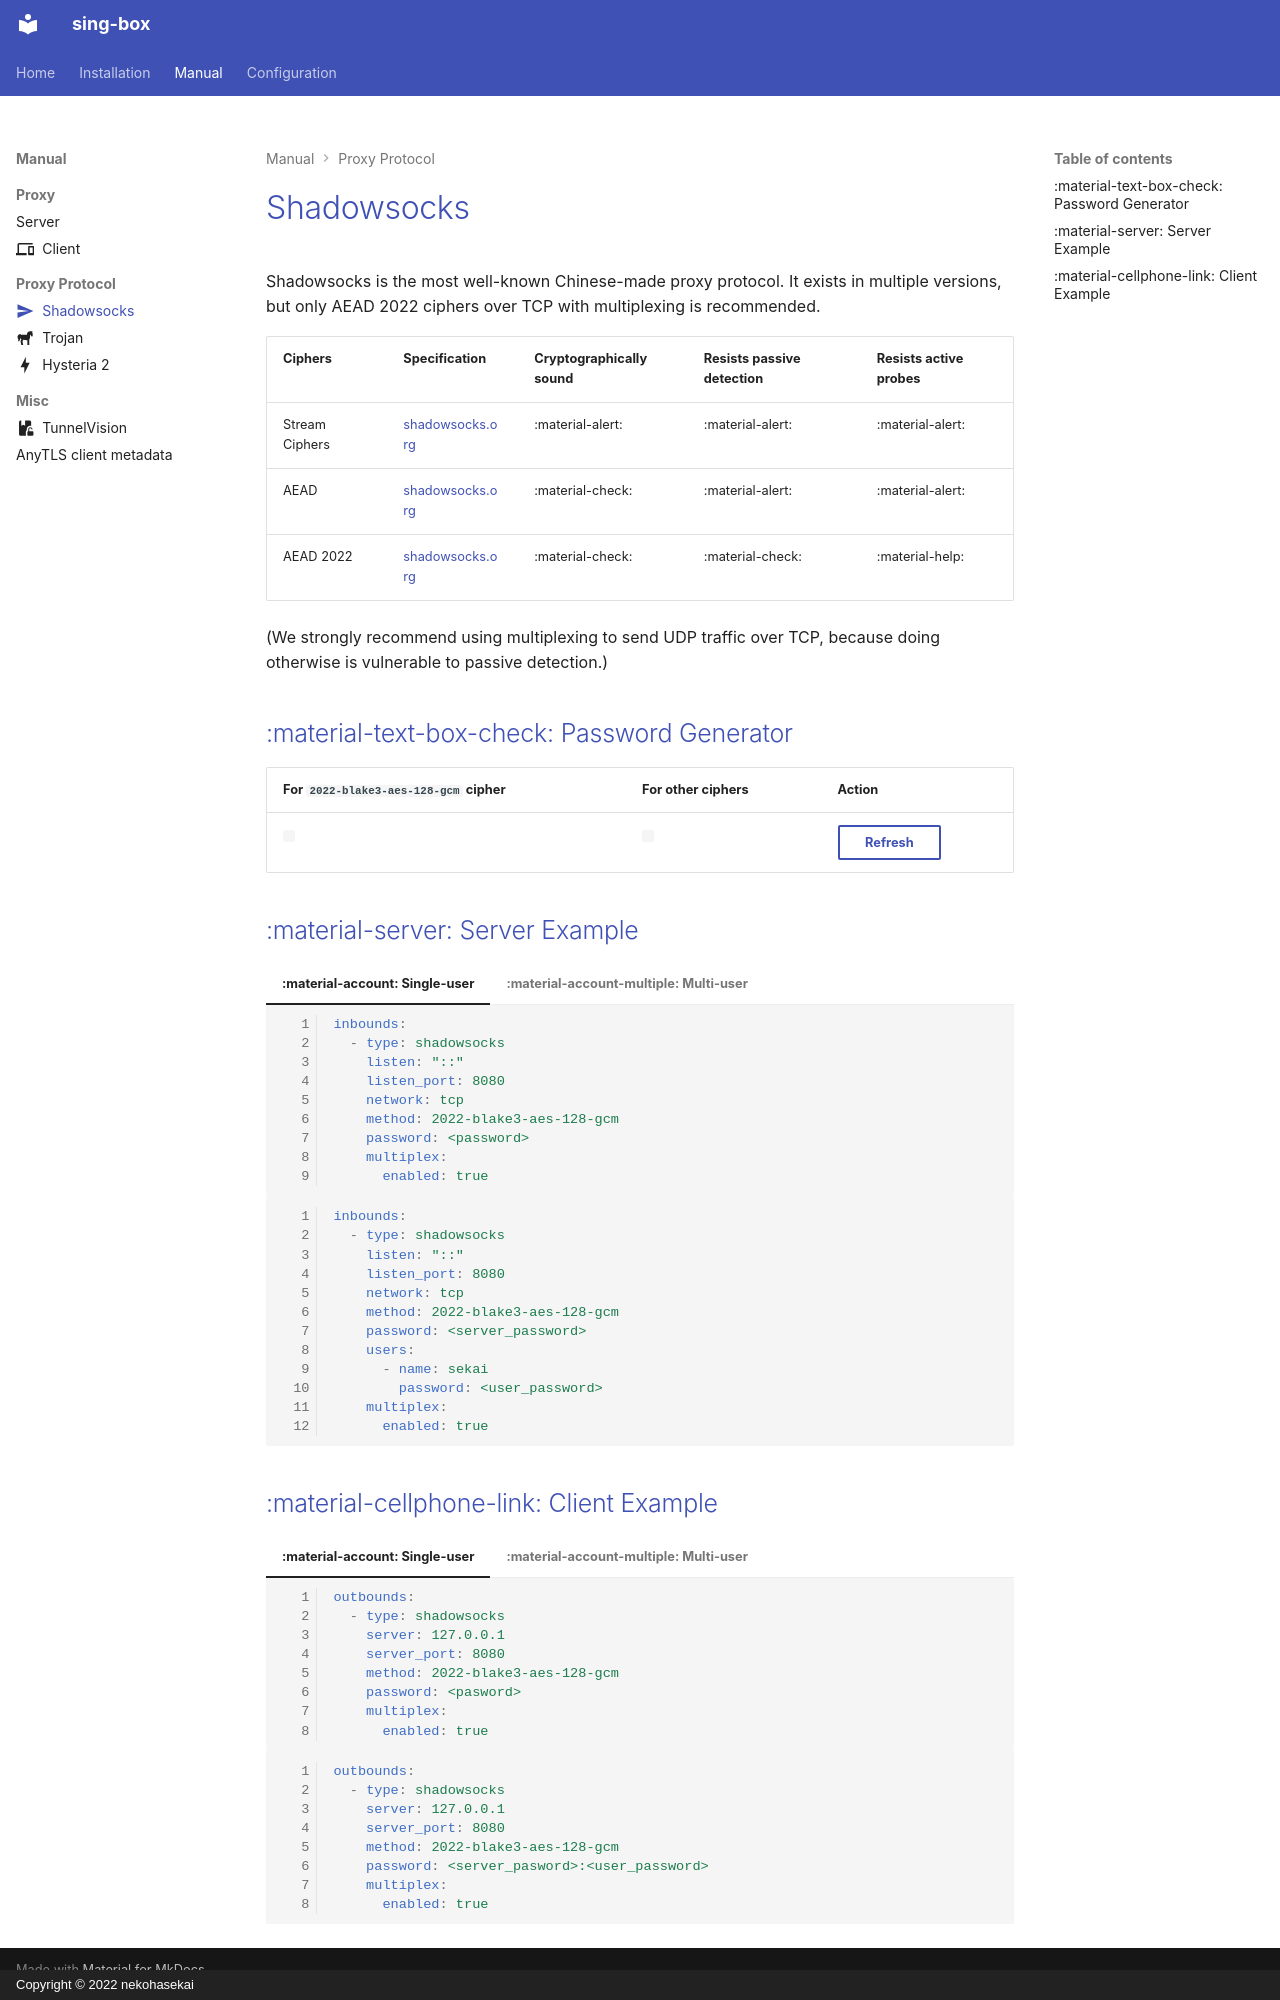

repository: Acheirial/sing-box · page: manual/proxy-protocol/shadowsocks/index.html · generator: mkdocs · copyright: Copyright © 2022 nekohasekai

---
icon: material/send
---

# Shadowsocks

Shadowsocks is the most well-known Chinese-made proxy protocol.
It exists in multiple versions, but only AEAD 2022 ciphers 
over TCP with multiplexing is recommended.

| Ciphers        | Specification                                              | Cryptographically sound | Resists passive detection | Resists active probes |
|----------------|------------------------------------------------------------|-------------------------|---------------------------|-----------------------|
| Stream Ciphers | [shadowsocks.org](https://shadowsocks.org/doc/stream.html) | :material-alert:        | :material-alert:          | :material-alert:      |
| AEAD           | [shadowsocks.org](https://shadowsocks.org/doc/aead.html)   | :material-check:        | :material-alert:          | :material-alert:      |
| AEAD 2022      | [shadowsocks.org](https://shadowsocks.org/doc/sip022.html) | :material-check:        | :material-check:          | :material-help:       |

(We strongly recommend using multiplexing to send UDP traffic over TCP, because
doing otherwise is vulnerable to passive detection.)

## :material-text-box-check: Password Generator

| For `2022-blake3-aes-128-gcm` cipher | For other ciphers             | Action                                                          |
|--------------------------------------|-------------------------------|-----------------------------------------------------------------|
| <code id="password_16"><code>        | <code id="password_32"><code> | <button class="md-button" onclick="generate()">Refresh</button> |

<script>
    function generatePassword(element, length) {
        const array = new Uint8Array(length);
        window.crypto.getRandomValues(array);
        document.getElementById(element).textContent = btoa(String.fromCharCode.apply(null, array));
    }
    function generate() {
      generatePassword("password_16", 16);
      generatePassword("password_32", 32);
    }
    generate();
</script>

## :material-server: Server Example

=== ":material-account: Single-user"

    ```{.yaml linenums="1"}
    inbounds:
      - type: shadowsocks
        listen: "::"
        listen_port: 8080
        network: tcp
        method: 2022-blake3-aes-128-gcm
        password: <password>
        multiplex:
          enabled: true
    ```

=== ":material-account-multiple: Multi-user"

    ```{.yaml linenums="1"}
    inbounds:
      - type: shadowsocks
        listen: "::"
        listen_port: 8080
        network: tcp
        method: 2022-blake3-aes-128-gcm
        password: <server_password>
        users:
          - name: sekai
            password: <user_password>
        multiplex:
          enabled: true
    ```

## :material-cellphone-link: Client Example

=== ":material-account: Single-user"

    ```{.yaml linenums="1"}
    outbounds:
      - type: shadowsocks
        server: 127.0.0.1
        server_port: 8080
        method: 2022-blake3-aes-128-gcm
        password: <pasword>
        multiplex:
          enabled: true
    ```

=== ":material-account-multiple: Multi-user"

    ```{.yaml linenums="1"}
    outbounds:
      - type: shadowsocks
        server: 127.0.0.1
        server_port: 8080
        method: 2022-blake3-aes-128-gcm
        password: <server_pasword>:<user_password>
        multiplex:
          enabled: true
    ```
